Run: headless pygame with SDL's dummy video driver; simulated clock (each Clock.tick advances the game by its frame time, no real sleeping); random seed 0; keys injected as events and as key.get_pressed() state; no mouse input.
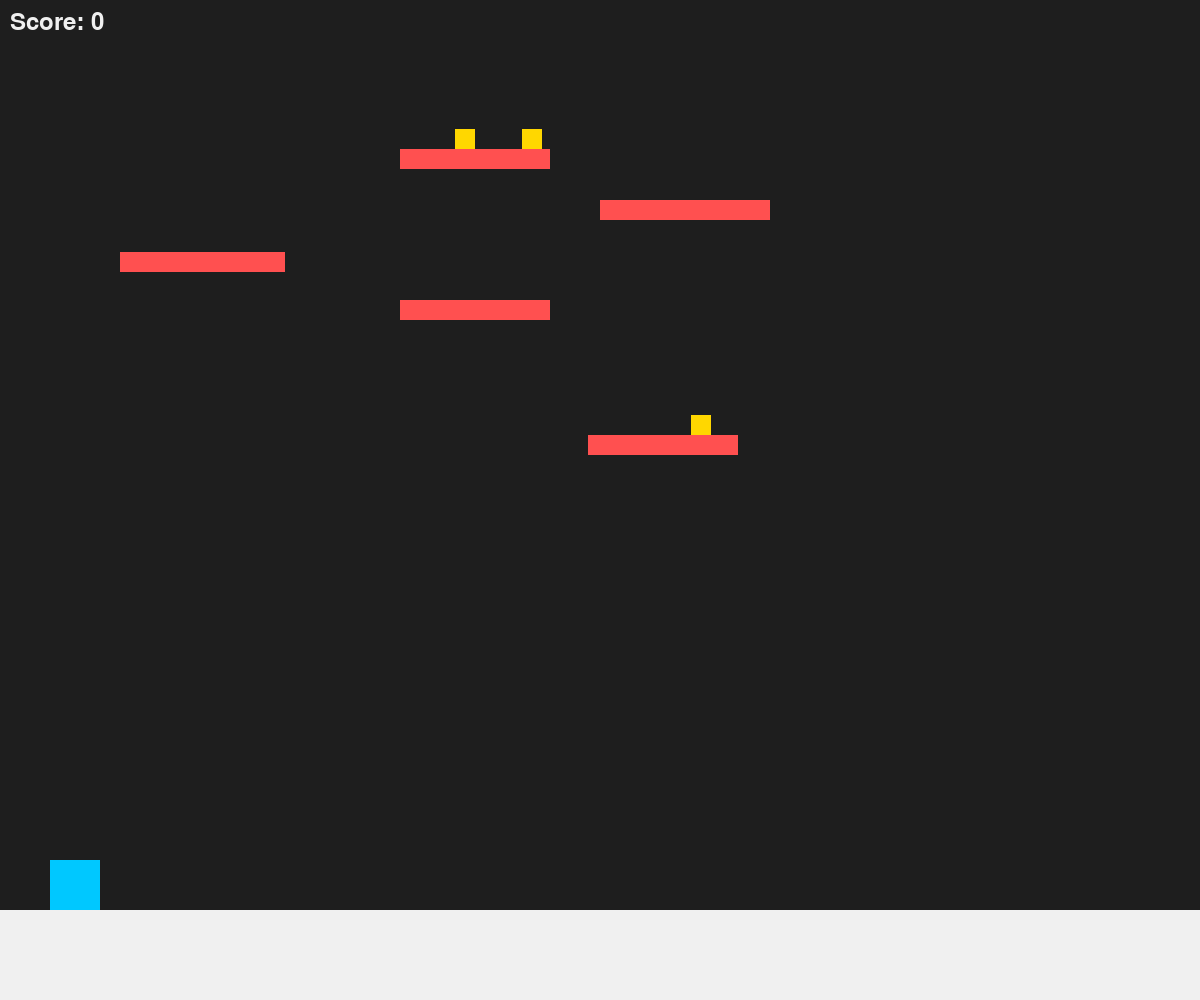
Frame 1 of 4 · flips 1–60 · no input
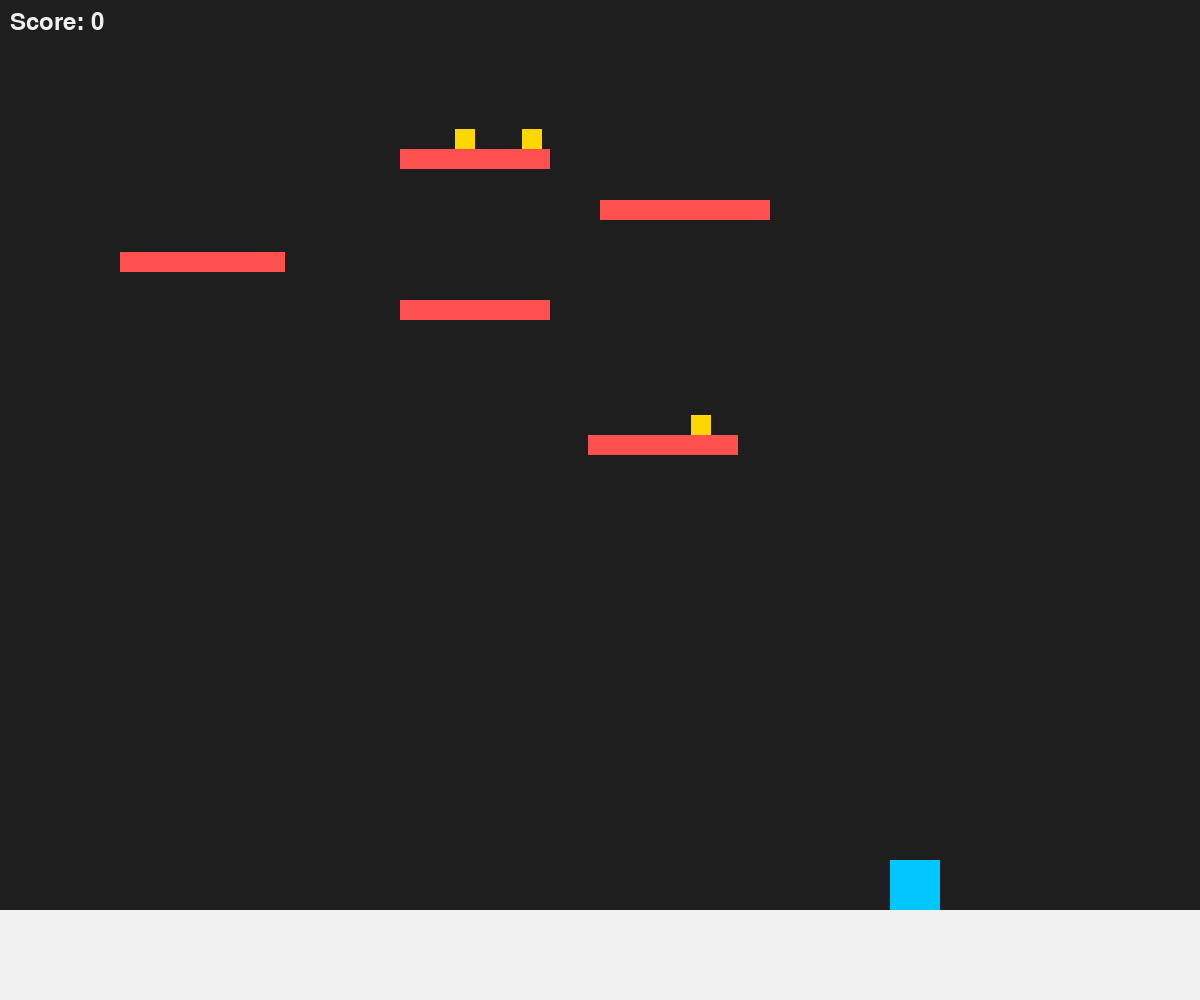
Frame 2 of 4 · flips 61–180 · tapped SPACE, RETURN · held RIGHT (→), D
Frame 3 of 4 · flips 181–300 · held DOWN (↓), S · screen unchanged from frame 2, image omitted
Frame 4 of 4 · flips 301–420 · held LEFT (←), A, UP (↑), W · screen same as frame 1, image omitted

The pygame program that drew these frames:

import pygame
import sys
import random

pygame.init()

#WINDOW
WIDTH, HEIGHT = 1200, 1000
screen = pygame.display.set_mode((WIDTH, HEIGHT))
pygame.display.set_caption("Platformer")
clock = pygame.time.Clock()

#COLORS
BG = (30, 30, 30)
PLAYER_COLOR = (0, 200, 255)
PLATFORM_COLOR = (255, 80, 80)
COIN_COLOR = (255, 215, 0)
WHITE = (240, 240, 240)

# CROUCHING
normal_height = 50
crouch_height = 30
is_crouching = False

#PLAYER
square_size = 50
square_x = 50
square_y = 100
speed = 5
run_speed = 7
y_velocity = 0
gravity = 0.6
jump_strength = -15
on_ground = False

#PLATFORMS
# Each platform is a rectangle: x, y, width, height
ground = pygame.Rect(0, HEIGHT - 50, WIDTH, 50)

# Ground
ground_y = HEIGHT - 90

platforms = [
    pygame.Rect(600, 200, 170, 20),
    pygame.Rect(400, 300, 150, 20),
    pygame.Rect(400, random.randint(100, 200), 150, 20),
    pygame.Rect(random.randint(200, 700), random.randint(220, 500), 150, 20),
    pygame.Rect(random.randint(100, 500), random.randint(120, 500), random.randint(100, 200), 20),
]

coins = []
coin_timers = []  # stores when coins should respawn
COIN_SIZE = 20
RESPAWN_TIME = 10000 
MAX_COINS = 5

score = 0
font = pygame.font.SysFont(None, 36)

def spawn_coin():
    platform = random.choice(platforms)  # pick random platform
    
    x = random.randint(platform.left, platform.right - COIN_SIZE)
    y = platform.top - COIN_SIZE  # place on top of platform

    return pygame.Rect(x, y, COIN_SIZE, COIN_SIZE)

for _ in range(3):  # start with 3 coins
    coins.append(spawn_coin())
#GAME LOOP 
while True:
    # EVENTS
    for event in pygame.event.get():
        if event.type == pygame.QUIT:
            pygame.quit()
            sys.exit()

        # Jump when pressing SPACE
        if event.type == pygame.KEYDOWN:
            if event.key == pygame.K_SPACE and on_ground:
                y_velocity = jump_strength
                on_ground = False

    # MOVEMENT
    keys = pygame.key.get_pressed() 
    if keys[pygame.K_a]: square_x -= run_speed 
    if keys[pygame.K_d]: square_x += run_speed 

    # GRAVITY
    y_velocity += gravity
    square_y += y_velocity

    # Create player rectangle (IMPORTANT)
    player = pygame.Rect(square_x, square_y, square_size, square_size)

    # Assume player is NOT on ground until proven otherwise
    on_ground = True

    # PLATFORM COLLISION 
    for platform in [ground] + platforms:
        if player.colliderect(platform):
            # Falling = land on top
            if y_velocity > 0 and player.bottom <= platform.top + 10:
                square_y = platform.top - square_size
                y_velocity = 0
                on_ground = True

            # Jumping = hit underside
            elif y_velocity < 0 and player.top >= platform.bottom - 10:
                square_y = platform.bottom
                y_velocity = 0
        # Collision with ground
    if square_y + square_size >= ground_y:
        square_y = ground_y - square_size
        y_velocity = 0
        on_ground = True


    # Update player rect again after position fixes
    player = pygame.Rect(square_x, square_y, square_size, square_size)

    current_time = pygame.time.get_ticks()

    for coin in coins[:]:
        if player.colliderect(coin):
            coins.remove(coin)
            score += 1
        
        # set respawn timer
        coin_timers.append(current_time + RESPAWN_TIME)

    for timer in coin_timers[:]:
        if current_time >= timer:
            if len(coins) < MAX_COINS:
                coins.append(spawn_coin())
            coin_timers.remove(timer)

    if len(coins) + len(coin_timers) < MAX_COINS:
        coin_timers.append(current_time + RESPAWN_TIME)

    # KEEP PLAYER ON SCREEN
    square_x = max(0, min(WIDTH - square_size, square_x))

    # DRAWING 
    screen.fill(BG)

    # Draw platforms
    for platform in platforms:
        pygame.draw.rect(screen, PLATFORM_COLOR, platform)

    # Draw coins
    for coin in coins:
        pygame.draw.rect(screen, COIN_COLOR, coin)

    pygame.draw.rect(screen, WHITE, ground)

    # Draw player
    pygame.draw.rect(screen, PLAYER_COLOR, player)

    # Draw score
    score_text = font.render(f"Score: {score}", True, WHITE)
    screen.blit(score_text, (10, 10))

        # Ground
    pygame.draw.rect(screen, WHITE, (0, ground_y, WIDTH, HEIGHT - ground_y))

    pygame.display.flip()
    clock.tick(60)
